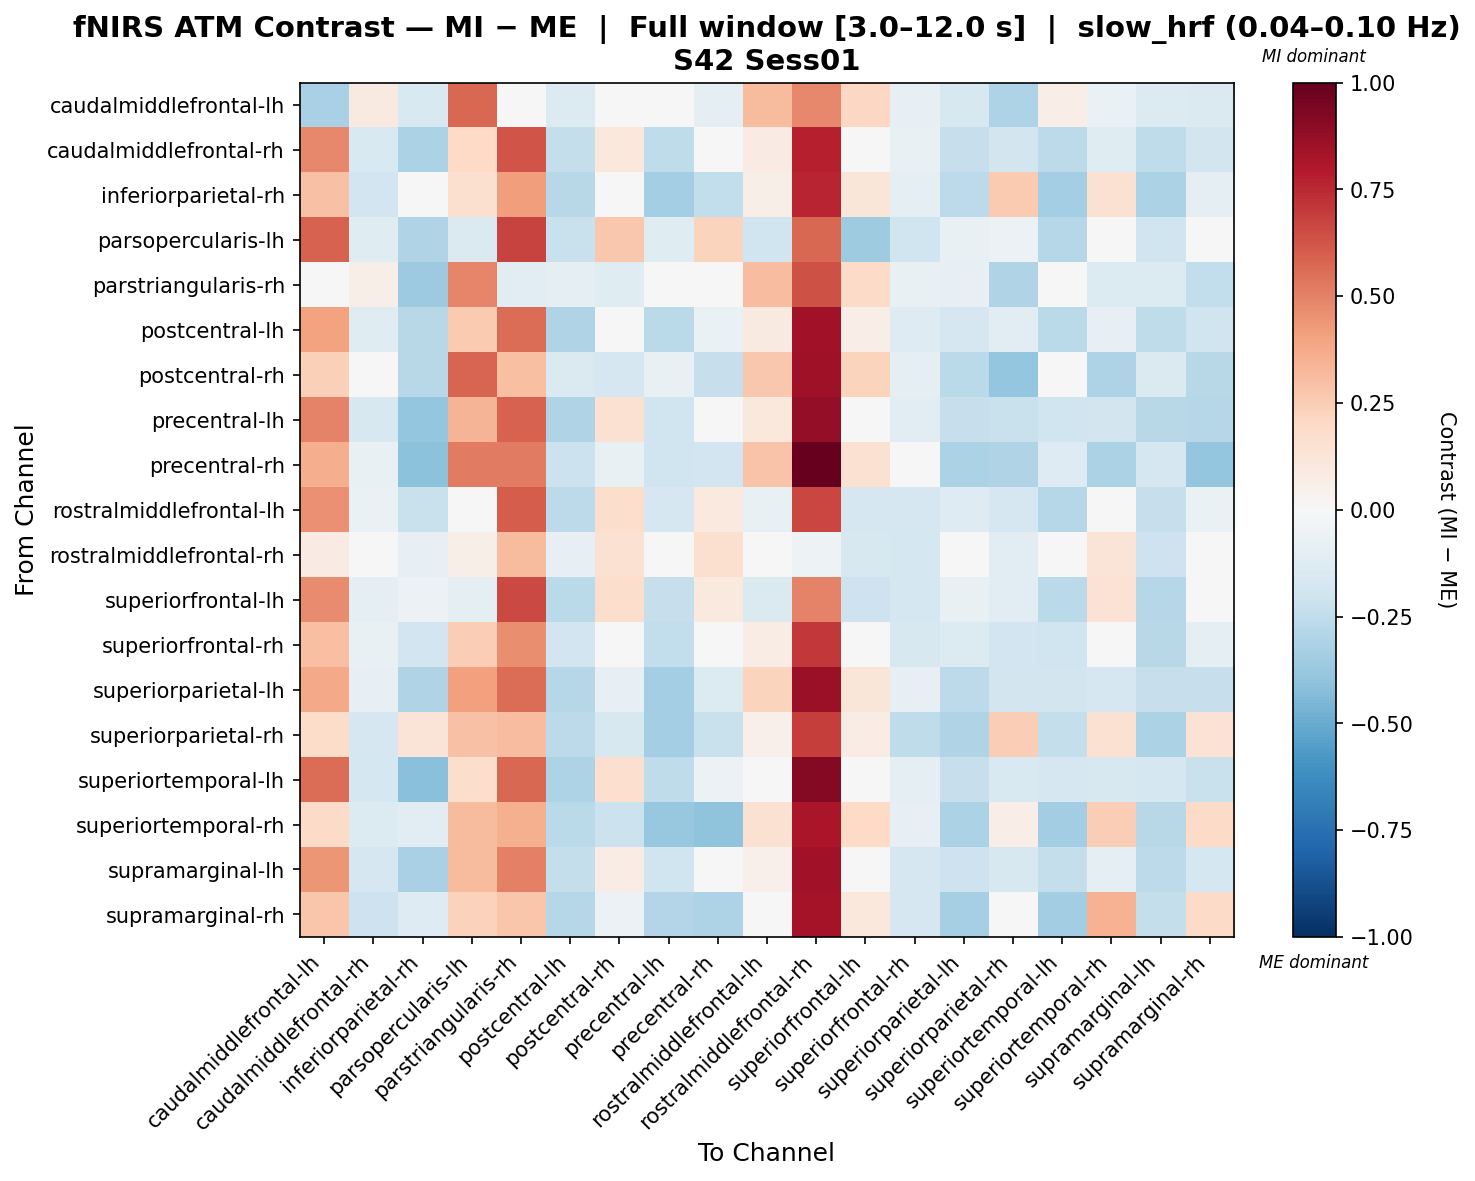

The table this chart was drawn from, first rows:
, caudalmiddlefrontal-lh, caudalmiddlefrontal-rh, inferiorparietal-rh, parsopercularis-lh, parstriangularis-rh, postcentral-lh, postcentral-rh, precentral-lh, precentral-rh, rostralmiddlefrontal-lh, rostralmiddlefrontal-rh, superiorfrontal-lh, superiorfrontal-rh, superiorparietal-lh, superiorparietal-rh, superiortemporal-lh, superiortemporal-rh, supramarginal-lh, supramarginal-rh
caudalmiddlefrontal-lh, -0.3209, 0.08717, -0.1526, 0.5769, -0.0461, -0.1395, -0.04791, -0.02453, -0.09845, 0.318, 0.4794, 0.2084, -0.08244, -0.1631, -0.3108, 0.06711, -0.069, -0.1361, -0.1454
caudalmiddlefrontal-rh, 0.4766, -0.1539, -0.3172, 0.2017, 0.6267, -0.2399, 0.1051, -0.2565, -0.0186, 0.08248, 0.7763, 0.03233, -0.0772, -0.2277, -0.1843, -0.264, -0.1212, -0.257, -0.1838
inferiorparietal-rh, 0.2915, -0.1937, -0.0318, 0.1578, 0.4173, -0.2788, -0.01632, -0.3402, -0.2484, 0.06008, 0.7582, 0.1196, -0.0984, -0.2653, 0.2623, -0.3384, 0.1499, -0.3158, -0.08952
parsopercularis-lh, 0.5868, -0.1204, -0.3016, -0.148, 0.6775, -0.2214, 0.2734, -0.1247, 0.2204, -0.2, 0.5754, -0.3544, -0.1992, -0.0733, -0.05629, -0.2866, -0.01019, -0.1974, -0.04009
parstriangularis-rh, -0.02613, 0.05885, -0.3642, 0.4847, -0.1043, -0.08805, -0.1218, 2.0455639436668003e-05, -0.03546, 0.3057, 0.6388, 0.1946, -0.07228, -0.08483, -0.2995, 0.032, -0.1361, -0.1389, -0.2432
postcentral-lh, 0.4026, -0.1181, -0.275, 0.2596, 0.5613, -0.3014, 0.02525, -0.2706, -0.06441, 0.08877, 0.8381, 0.06805, -0.1258, -0.1716, -0.1127, -0.27, -0.08209, -0.2505, -0.2013
postcentral-rh, 0.2414, -0.03953, -0.2808, 0.583, 0.3044, -0.1462, -0.1674, -0.07486, -0.2341, 0.2666, 0.849, 0.2198, -0.09116, -0.2666, -0.3893, -0.03715, -0.3111, -0.1465, -0.2795
precentral-lh, 0.4949, -0.1614, -0.3838, 0.3424, 0.5861, -0.2985, 0.153, -0.1965, -0.03334, 0.1078, 0.882, 0.02128, -0.1113, -0.229, -0.2249, -0.2021, -0.1832, -0.2762, -0.2873
precentral-rh, 0.3596, -0.07291, -0.4066, 0.5182, 0.5176, -0.2175, -0.076, -0.2022, -0.1915, 0.2829, 1.0, 0.1527, -0.0459, -0.3138, -0.3015, -0.1267, -0.3175, -0.1698, -0.3891
rostralmiddlefrontal-lh, 0.4553, -0.06642, -0.223, -0.03999, 0.6033, -0.2619, 0.1743, -0.1653, 0.09887, -0.07288, 0.6714, -0.1676, -0.1701, -0.1255, -0.1653, -0.2853, 0.03411, -0.2311, -0.06283
rostralmiddlefrontal-rh, 0.08327, -0.0001109, -0.08305, 0.05836, 0.3145, -0.08544, 0.1488, -0.007112, 0.1622, -0.01043, -0.05307, -0.1608, -0.1738, -0.04677, -0.1056, 0.03001, 0.1307, -0.2097, 0.007926
superiorfrontal-lh, 0.4699, -0.09345, -0.06084, -0.09901, 0.661, -0.2714, 0.1769, -0.2296, 0.09503, -0.1478, 0.4925, -0.2048, -0.1781, -0.07474, -0.1043, -0.273, 0.1438, -0.2855, -0.0166
superiorfrontal-rh, 0.3042, -0.07079, -0.1935, 0.2465, 0.4619, -0.1912, -0.02166, -0.2456, -0.02515, 0.07173, 0.7068, 0.01213, -0.1575, -0.1354, -0.1901, -0.1975, 0.002004, -0.2806, -0.09625
superiorparietal-lh, 0.382, -0.08043, -0.3026, 0.4137, 0.5586, -0.289, -0.07909, -0.3361, -0.1381, 0.2201, 0.8639, 0.1233, -0.08499, -0.2636, -0.1818, -0.1799, -0.1652, -0.2328, -0.228
superiorparietal-rh, 0.1816, -0.1701, 0.1287, 0.2906, 0.3078, -0.2615, -0.1615, -0.3417, -0.2237, 0.05124, 0.69, 0.0718, -0.255, -0.298, 0.2461, -0.2384, 0.155, -0.3169, 0.1439
superiortemporal-lh, 0.558, -0.1742, -0.4188, 0.1728, 0.5724, -0.3079, 0.1677, -0.254, -0.05884, 0.005065, 0.9194, 0.02541, -0.09387, -0.2322, -0.1525, -0.1668, -0.1615, -0.1791, -0.2212
superiortemporal-rh, 0.1919, -0.1362, -0.1047, 0.3185, 0.3551, -0.2675, -0.2175, -0.3823, -0.4058, 0.1509, 0.8185, 0.1987, -0.08042, -0.3173, 0.06442, -0.3448, 0.2468, -0.276, 0.1878
supramarginal-lh, 0.4419, -0.1702, -0.3255, 0.3179, 0.5054, -0.2361, 0.07747, -0.2029, -0.0365, 0.05106, 0.8376, 0.03128, -0.1707, -0.2104, -0.1571, -0.2347, -0.08808, -0.2584, -0.172
supramarginal-rh, 0.2805, -0.2057, -0.1285, 0.2327, 0.2802, -0.2851, -0.05813, -0.2919, -0.307, 0.0362, 0.8348, 0.1041, -0.1702, -0.3287, 0.0477, -0.3443, 0.3504, -0.2407, 0.1936
